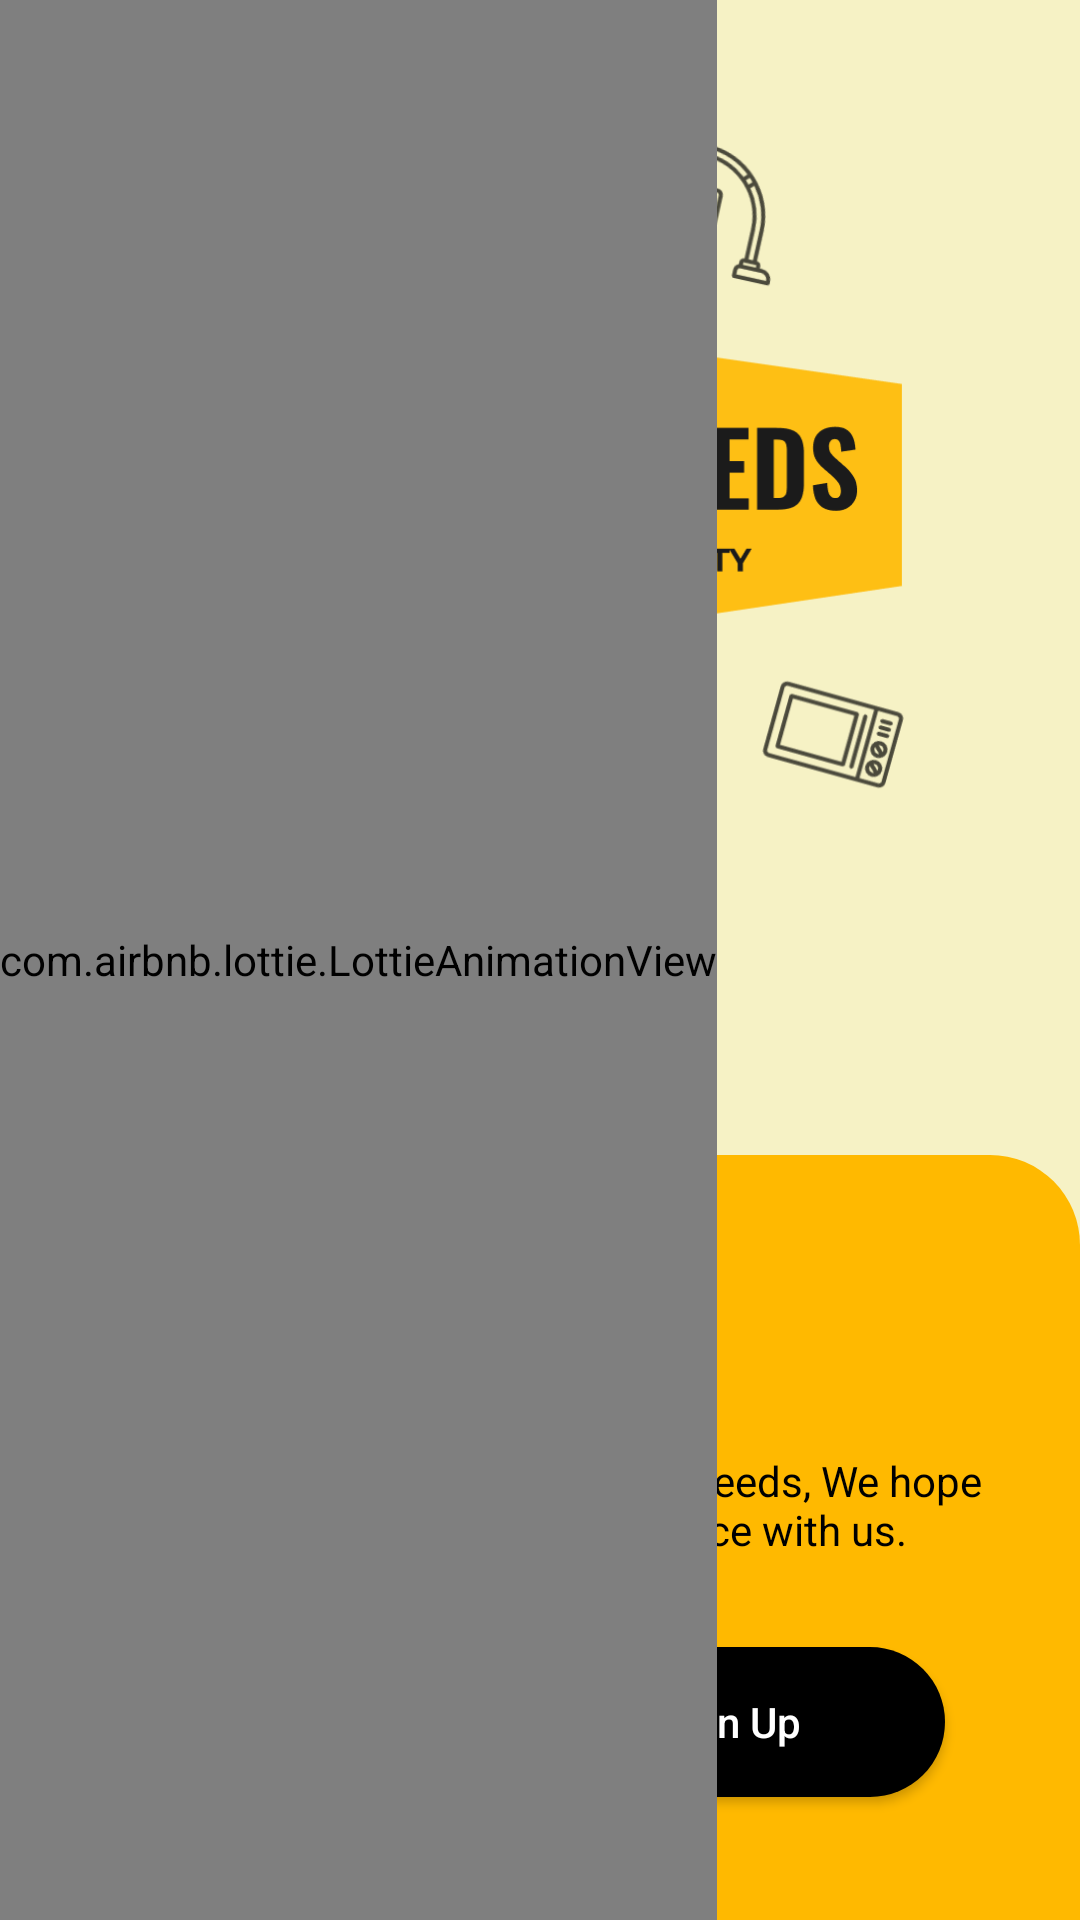

Android layout source for this screen:
<!-- AndroidManifest.xml: application theme Theme.KKHomeNeeds -->
<!-- res/layout/activity_splash.xml -->
<?xml version="1.0" encoding="utf-8"?>
<RelativeLayout xmlns:android="http://schemas.android.com/apk/res/android"
    xmlns:app="http://schemas.android.com/apk/res-auto"
    android:layout_width="match_parent"
    android:layout_height="match_parent"
    android:background="@color/splash_back">

    <ImageView
        android:id="@+id/logo"
        android:layout_width="match_parent"
        android:layout_height="match_parent"

        android:layout_alignParentStart="true"
        android:layout_alignParentTop="true"
        android:layout_alignParentEnd="true"
        android:layout_marginStart="0dp"
        android:layout_marginTop="0dp"
        android:layout_marginEnd="0dp"
        app:srcCompat="@drawable/splashf" />

    <RelativeLayout
        android:id="@+id/welcome_page"
        android:layout_width="match_parent"
        android:layout_height="255dp"
        android:layout_alignParentStart="true"
        android:layout_alignParentEnd="true"
        android:layout_alignParentBottom="true"
        android:background="@drawable/slide_up_box_splash"
        >

        <TextView
            android:id="@+id/welcome"
            android:layout_width="wrap_content"
            android:layout_height="wrap_content"
            android:layout_alignParentStart="true"
            android:layout_alignParentTop="true"
            android:layout_marginStart="30dp"
            android:layout_marginTop="30dp"
            android:text="Welcome"
            android:textSize="34dp"
            android:textColor="@color/black"
            android:fontFamily="@font/poppins_bold"
            />

        <TextView
            android:id="@+id/text"
            android:layout_width="wrap_content"
            android:layout_height="wrap_content"
            android:layout_alignParentStart="true"
            android:layout_alignParentTop="true"
            android:layout_alignParentEnd="true"
            android:layout_marginStart="30dp"
            android:layout_marginTop="99dp"
            android:layout_marginEnd="30dp"
            android:textColor="@color/black"
            android:text="Thank you for visiting KK Home Needs, We hope you enjoy your shopping experience with us."
            android:textSize="14dp" />

        <Button
            android:id="@+id/signin"
            android:layout_width="144dp"
            android:layout_height="50dp"
            android:layout_alignParentStart="true"
            android:layout_alignParentTop="true"
            android:layout_marginStart="45dp"
            android:layout_marginTop="165dp"
            android:text="Sign In"
            android:textAllCaps="false"
            android:textColor="@color/white"
            android:background="@drawable/button_corner"
            />

        <Button
            android:id="@+id/signup"
            android:layout_width="144dp"
            android:layout_height="50dp"
            android:layout_alignParentTop="true"
            android:layout_alignParentEnd="true"
            android:layout_marginTop="164dp"
            android:layout_marginEnd="45dp"
            android:background="@drawable/button_corner"
            android:text="Sign Up"
            android:textAllCaps="false"
            android:textColor="@color/white" />

    </RelativeLayout>

    <com.airbnb.lottie.LottieAnimationView
        android:layout_width="wrap_content"
        android:layout_height="match_parent"
        app:lottie_autoPlay="true"
        app:lottie_rawRes="@raw/start_splashf"
        android:id="@+id/video"
        />

</RelativeLayout>
<!-- resources referenced by this layout -->
<resources>
  <color name="black">#FF000000</color>
  <color name="splash_back">#F6F2C5</color>
  <color name="white">#FFFFFFFF</color>
  <!-- drawable button_corner (drawable) -->
  <?xml version="1.0" encoding="utf-8"?>
  <shape xmlns:android="http://schemas.android.com/apk/res/android">
      <corners  android:radius="50dp"/>
      <solid android:color="@color/black"></solid>
  </shape>
  <!-- drawable slide_up_box_splash (drawable) -->
  <?xml version="1.0" encoding="utf-8"?>
  <selector xmlns:android="http://schemas.android.com/apk/res/android">
      <item>
          <shape android:shape="rectangle">
              <solid android:color="#FFB900"/>
              <corners
                  android:topLeftRadius="30dp"
                  android:topRightRadius="30dp" />
          </shape>
      </item>
  </selector>
  <!-- drawable splashf: png bitmap (drawable, 140836 bytes) -->
  <style name="Theme.KKHomeNeeds" parent="Theme.MaterialComponents.DayNight.NoActionBar">
          
          <item name="colorPrimary">@color/purple_500</item>
          <item name="colorPrimaryVariant">@color/purple_700</item>
          <item name="colorOnPrimary">@color/white</item>
          
          <item name="colorSecondary">@color/teal_200</item>
          <item name="colorSecondaryVariant">@color/teal_700</item>
          <item name="colorOnSecondary">@color/black</item>
          
          <item name="android:statusBarColor">?attr/colorPrimaryVariant</item>
          
      </style>
  <color name="purple_500">#FF6200EE</color>
  <color name="purple_700">#202020</color>
  <color name="teal_200">#FF03DAC5</color>
  <color name="teal_700">#FF018786</color>
</resources>
